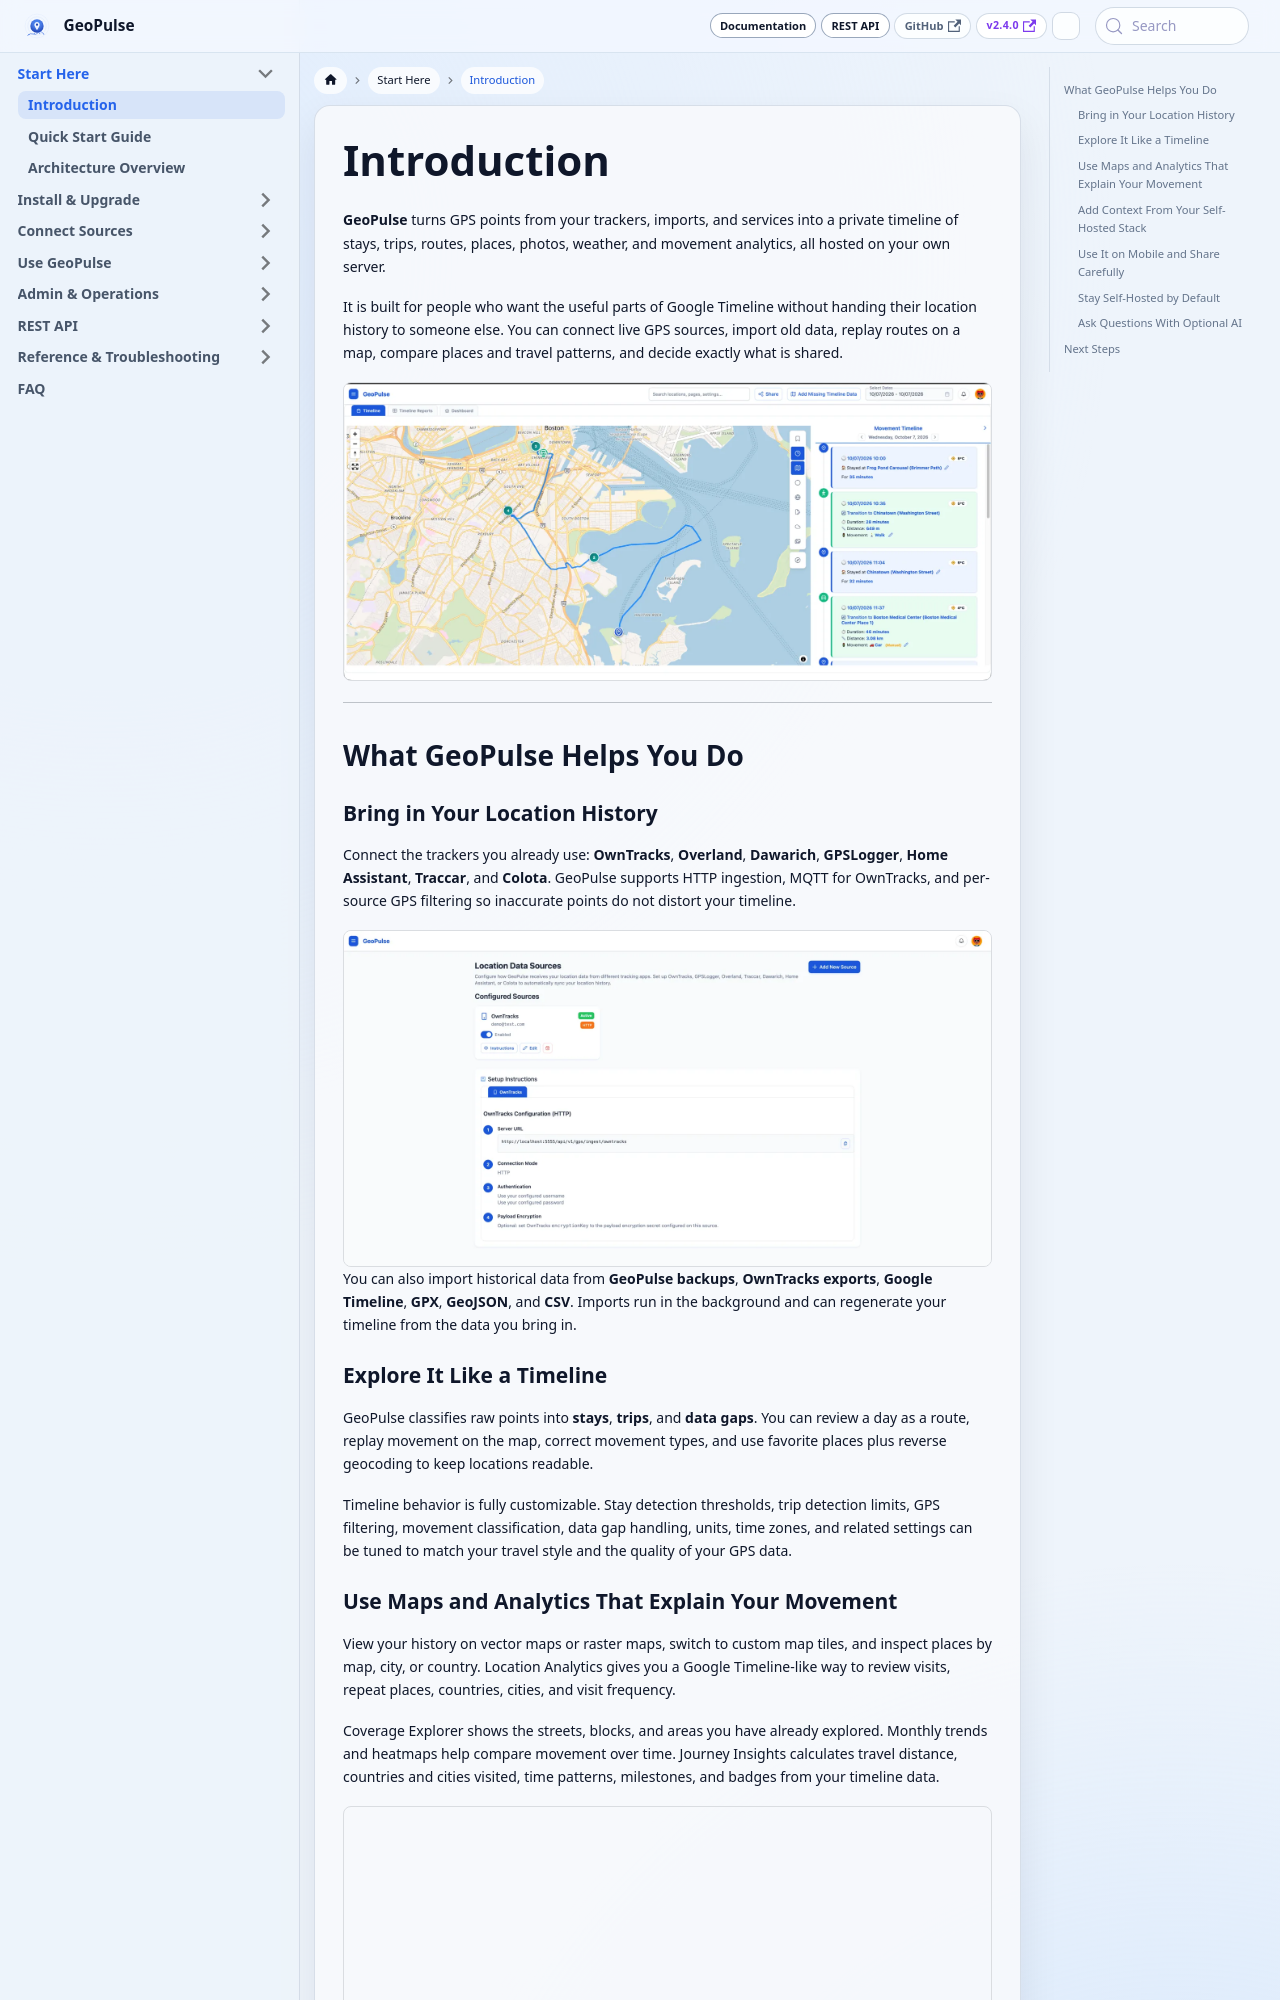

repository: tess1o/geopulse · page: docs/getting-started/introduction.html · generator: docusaurus

---
title: Introduction
description: Introduction to GeoPulse, a self-hosted Google Timeline alternative for private location history, maps, and analytics.
---

import Screenshot from '@site/src/components/Screenshot';

# Introduction

**GeoPulse** turns GPS points from your trackers, imports, and services into a private timeline of stays, trips, routes, places, photos, weather, and movement analytics, all hosted on your own server.

It is built for people who want the useful parts of Google Timeline without handing their location history to someone else. You can connect live GPS sources, import old data, replay routes on a map, compare places and travel patterns, and decide exactly what is shared.

<Screenshot name="timeline" alt="GeoPulse timeline map with route history and event cards" width={1600} height={735} />

---

## What GeoPulse Helps You Do

### Bring in Your Location History

Connect the trackers you already use: **OwnTracks**, **Overland**, **Dawarich**, **GPSLogger**, **Home Assistant**, **Traccar**, and **Colota**. GeoPulse supports HTTP ingestion, MQTT for OwnTracks, and per-source GPS filtering so inaccurate points do not distort your timeline.

<Screenshot name="location_sources" alt="GeoPulse location sources page with configured GPS integrations" width={1600} height={828} />

You can also import historical data from **GeoPulse backups**, **OwnTracks exports**, **Google Timeline**, **GPX**, **GeoJSON**, and **CSV**. Imports run in the background and can regenerate your timeline from the data you bring in.

### Explore It Like a Timeline

GeoPulse classifies raw points into **stays**, **trips**, and **data gaps**. You can review a day as a route, replay movement on the map, correct movement types, and use favorite places plus reverse geocoding to keep locations readable.

Timeline behavior is fully customizable. Stay detection thresholds, trip detection limits, GPS filtering, movement classification, data gap handling, units, time zones, and related settings can be tuned to match your travel style and the quality of your GPS data.

### Use Maps and Analytics That Explain Your Movement

View your history on vector maps or raster maps, switch to custom map tiles, and inspect places by map, city, or country. Location Analytics gives you a Google Timeline-like way to review visits, repeat places, countries, cities, and visit frequency.

Coverage Explorer shows the streets, blocks, and areas you have already explored. Monthly trends and heatmaps help compare movement over time. Journey Insights calculates travel distance, countries and cities visited, time patterns, milestones, and badges from your timeline data.

<Screenshot name="journey_insight-card" alt="GeoPulse Journey Insights with travel statistics and milestones" width={1600} height={1000} />
